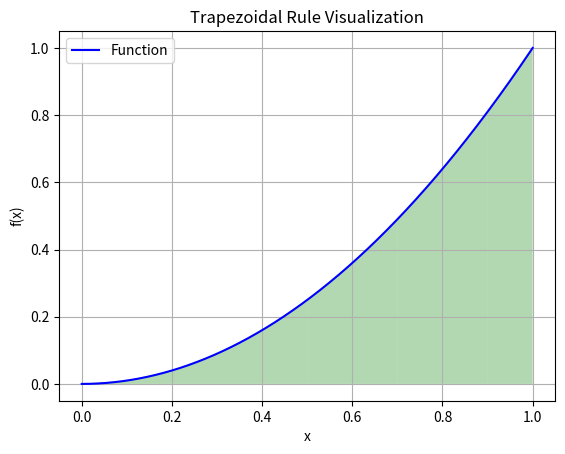

Source code (Python):
import numpy as np
import matplotlib.pyplot as plt
from typing import Callable, List, Tuple
import time

def basic_trapezoidal_rule(f: Callable, a: float, b: float, n: int) -> float:
    """
    Basic implementation of trapezoidal rule for numerical integration.
    
    Args:
        f: Function to integrate
        a: Lower limit
        b: Upper limit
        n: Number of intervals
    
    Returns:
        Approximate integral value
    """
    x = np.linspace(a, b, n+1)
    y = f(x)
    h = (b - a) / n
    return h * (0.5 * y[0] + np.sum(y[1:-1]) + 0.5 * y[-1])

def table_data_trapezoidal_rule(x: np.ndarray, y: np.ndarray) -> float:
    """
    Implements trapezoidal rule using table data (x, y values).
    
    Args:
        x: Array of x values
        y: Array of y values
    
    Returns:
        Approximate integral value
    """
    h = x[1] - x[0]
    return h * (0.5 * y[0] + np.sum(y[1:-1]) + 0.5 * y[-1])

def multiple_intervals_trapezoidal_rule(f: Callable, a: float, b: float, n: int = 10000) -> Tuple[float, float]:
    """
    Implements trapezoidal rule for large number of intervals with performance analysis.
    
    Args:
        f: Function to integrate
        a: Lower limit
        b: Upper limit
        n: Number of intervals (default: 10000)
    
    Returns:
        Tuple of (integral value, execution time)
    """
    start_time = time.time()
    result = basic_trapezoidal_rule(f, a, b, n)
    execution_time = time.time() - start_time
    return result, execution_time

def compare_with_exact(f: Callable, exact_integral: float, a: float, b: float, n: int) -> Tuple[float, float, float]:
    """
    Compares trapezoidal rule result with exact integral value.
    
    Args:
        f: Function to integrate
        exact_integral: Exact value of the integral
        a: Lower limit
        b: Upper limit
        n: Number of intervals
    
    Returns:
        Tuple of (approximate value, absolute error, relative error)
    """
    approx_value = basic_trapezoidal_rule(f, a, b, n)
    abs_error = abs(exact_integral - approx_value)
    rel_error = abs_error / abs(exact_integral)
    return approx_value, abs_error, rel_error

def plot_function_and_trapezoids(f: Callable, a: float, b: float, n: int):
    """
    Visualizes the function and trapezoids under the curve.
    
    Args:
        f: Function to plot
        a: Lower limit
        b: Upper limit
        n: Number of intervals
    """
    x = np.linspace(a, b, 1000)
    y = f(x)
    
    # Plot the function
    plt.plot(x, y, 'b-', label='Function')
    
    # Plot trapezoids
    x_trap = np.linspace(a, b, n+1)
    y_trap = f(x_trap)
    
    for i in range(n):
        plt.fill([x_trap[i], x_trap[i], x_trap[i+1], x_trap[i+1]],
                [0, y_trap[i], y_trap[i+1], 0], 'g', alpha=0.3)
    
    plt.grid(True)
    plt.legend()
    plt.title('Trapezoidal Rule Visualization')
    plt.xlabel('x')
    plt.ylabel('f(x)')
    plt.show()

def unequal_intervals_trapezoidal_rule(x: np.ndarray, y: np.ndarray) -> float:
    """
    Implements trapezoidal rule for data with unequal x-intervals.
    
    Args:
        x: Array of x values
        y: Array of y values
    
    Returns:
        Approximate integral value
    """
    h = np.diff(x)
    return np.sum(h * (y[:-1] + y[1:]) / 2)

# Example usage
if __name__ == "__main__":
    # Example 1: Basic Trapezoidal Rule
    def f(x): return x**2
    result1 = basic_trapezoidal_rule(f, 0, 1, 100)
    print(f"Basic Trapezoidal Rule result: {result1}")
    
    # Example 2: Table Data
    x = np.array([0, 0.2, 0.4, 0.6, 0.8, 1.0])
    y = x**2
    result2 = table_data_trapezoidal_rule(x, y)
    print(f"Table Data result: {result2}")
    
    # Example 3: Multiple Intervals
    result3, time3 = multiple_intervals_trapezoidal_rule(f, 0, 1)
    print(f"Multiple Intervals result: {result3}, Time: {time3:.6f} seconds")
    
    # Example 4: Compare with Exact
    exact = 1/3  # Exact integral of x^2 from 0 to 1
    result4, abs_err, rel_err = compare_with_exact(f, exact, 0, 1, 100)
    print(f"Comparison with exact: {result4}")
    print(f"Absolute error: {abs_err}")
    print(f"Relative error: {rel_err}")
    
    # Example 5: Plot
    plot_function_and_trapezoids(f, 0, 1, 10)
    
    # Example 6: Unequal Intervals
    x_unequal = np.array([0, 0.1, 0.3, 0.6, 1.0])
    y_unequal = x_unequal**2
    result6 = unequal_intervals_trapezoidal_rule(x_unequal, y_unequal)
    print(f"Unequal Intervals result: {result6}") 